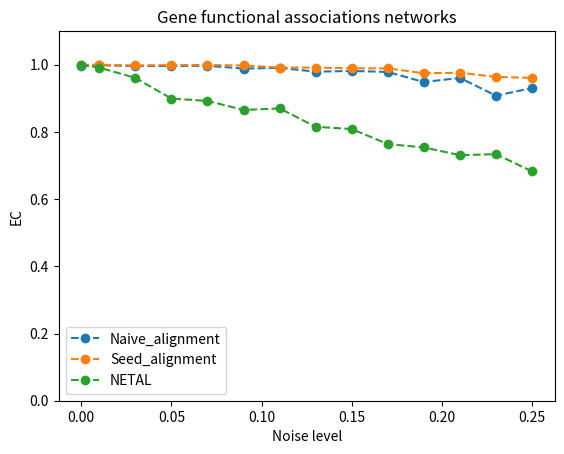

The matplotlib source for this figure:
import matplotlib.pyplot as plt

x = [0, 0.01, 0.03, 0.05, 0.07, 0.09, 0.11, 0.13, 0.15, 0.17, 0.19, 0.21, 0.23, 0.25]

y_mine_naive = [0.995385, 0.998462, 0.996154, 0.996154, 0.996923, 0.988462, 0.990769, 0.979231, 0.981538, 0.978462, 0.948462, 0.960769, 0.907692, 0.930769]

y_mine_advanced = [1, 1, 0.997692, 0.999231, 0.999231, 0.997692, 0.991538, 0.991538, 0.989231, 0.989231, 0.974615, 0.976154, 0.963846, 0.960769]

y_netal = [1, 0.991538, 0.960769, 0.899231, 0.892308, 0.865385, 0.87, 0.815385, 0.808462, 0.763846, 0.753846,  0.730769, 0.733846, 0.682308]

y_hubalign = [1, 0.813846, 0.606154, 0.55, 0.548462, 0.481538, 0.506154, 0.470769, 0.479231, 0.485385, 0.474615, 0.480769, 0.508462, 0.519231]

plt.xlabel("Noise level")
plt.ylabel("EC")
plt.ylim((0, 1.1))
plt.title("Gene functional associations networks")

plt.plot(x, y_mine_naive, 'o--', label='Naive_alignment')
plt.plot(x, y_mine_advanced, 'o--', label='Seed_alignment')
plt.plot(x, y_netal, 'o--', label='NETAL')
plt.legend()
plt.show()